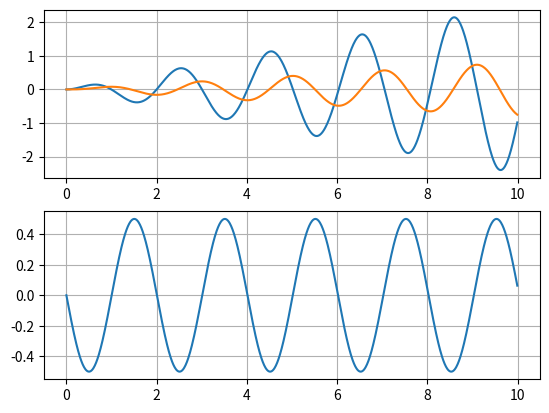

Generate this figure with matplotlib:
import numpy as np
import matplotlib.pyplot as pp

from math import pi, sin, sqrt

g = 9.81
L = 1.0
m = 1.0
dt = 0.01
T_max = 10.0

times = np.arange(0, T_max, dt)
thetas = np.zeros(len(times))
omegas = np.zeros(len(times))

thetas[0] = 0.0   # initial Theta


def momentum(t):
  w = sqrt(g / L)

  return -0.5 * sin(w * t)


def derivatives(state, t):
  th, w = state[0], state[1]
  dth = w
  dw = - g / L * sin(th) - momentum(t) / (m * L**2)
  return [dth, dw]


def integrate(state, t, dt):
  """
  Integrate state with Heun's method
  """
  dstate = derivatives(state, t)
  _state = list(map(lambda x: x[0] + x[1] * dt, zip(state, dstate)))
  _dstate = derivatives(_state, t + dt / 2)
  return list(map(lambda x: x[0] + (x[1] + x[2]) * dt / 2, zip(state, dstate, _dstate)))


for i in range(1, len(times)):
  state = [thetas[i - 1], omegas[i - 1]]
  thetas[i], omegas[i] = integrate(state, times[i], dt)


pp.subplot(211)
pp.plot(times, omegas)
pp.plot(times, thetas)
pp.grid(True)

pp.subplot(212)
pp.plot(times, list(map(lambda t: momentum(t), times)))
pp.grid(True)

pp.show()







